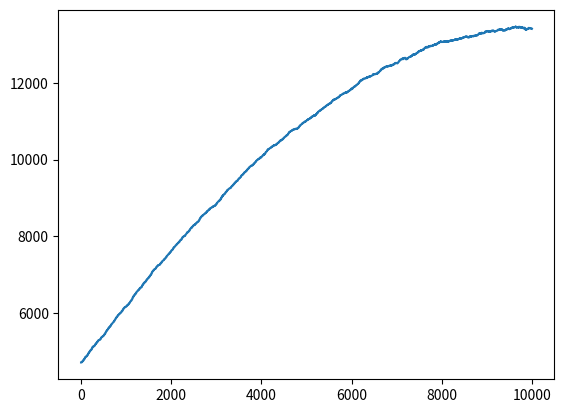

The matplotlib source for this figure:
# -*- coding: utf-8 -*-
"""
Created on Tue Dec 19 18:34:16 2023

[redacted]
"""

import numpy as np
import matplotlib.pyplot as plt


N = 1000
hbar = 1
m = 1
L = 1
kt = 10

def E(nx,ny,nz):
    return (np.pi*hbar)/(2*m*L) * (nx**2 + ny**2 + nz**2)

pasos = 10000
def MonteCarlo(N,pasos,kt):
    energy = np.zeros(pasos)
    energy[0] = N*E(1,1,1)
    nums = np.ones((N,3), int)
    for i in range(1,pasos):
        atom = np.random.randint(N)
        dire = np.random.randint(3)
        state = np.random.randint(2)
        if state == 0:
            deltaE = (np.pi*hbar)/(2*m*L) * (2*nums[atom,dire] + 1)
            p = np.exp(-deltaE/kt)
            pr = np.random.rand()
            if p>pr and nums[atom,dire] > 1:
                nums[atom,dire] += -1
                energy[i] =  energy[i-1] + deltaE
            else:
                energy[i] = energy[i-1]
                
        elif state == 1:
            deltaE = (np.pi*hbar)/(2*m*L) * (2*nums[atom,dire] + 1)
            p = np.exp(-deltaE/kt)
            pr = np.random.rand()
            if p>pr:
                nums[atom,dire] += -1
                energy[i] =  energy[i-1] + deltaE
            else:
                energy[i] = energy[i-1]
    return energy
         
energy = MonteCarlo(N, pasos, kt)
    
plt.figure()
plt.plot(energy)
plt.show()



